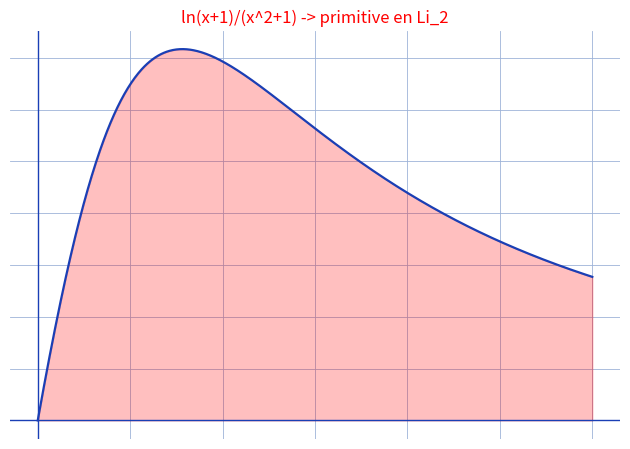

Reproduce this figure in Python.
"""Reproduit I = integrale ln(x+1)/(x^2+1) dx via le dilogarithme (p. integrale-tableau-4).

Fond : decomposition en elements simples complexes 1/((x-i)(x+i)) =
a/(x-i) + b/(x+i), changements affines ramenant a Li_2(z) =
-integrale_0^z ln(1-t)/t dt ; resultat en Li_2 et logarithmes complexes.
Reproduction (partie reelle) : integrande ln(x+1)/(x^2+1) sur [0, 3].

Style "stylo" : courbe bleue, aire rouge clair, fond quadrille bleu.

Sortie : raw/analyse-integrales/integrale-tableau-4/assets/dilog-integrande.png

Usage :
  uv run scripts/reproduce_integrale-tableau-4_1.py   (depuis ~/KpihX-Labs/Explore/lab/)

Exemples :
>>> # $ uv run scripts/reproduce_integrale-tableau-4_1.py
>>> # OK -> .../assets/dilog-integrande.png (NNNNN o)
"""

import matplotlib.pyplot as plt
import numpy as np
from pathlib import Path

OUT = (
    Path.home()
    / "KpihX-Labs/Explore/sciencurious/raw/tableau-noir"
    "/integrale-tableau-4/assets/dilog-integrande.png"
)
OUT.parent.mkdir(parents=True, exist_ok=True)

BLUE, RED = "#1a3fb5", "red"

xs = np.linspace(0, 3, 801)
ys = np.log(xs + 1) / (xs**2 + 1)

fig, ax = plt.subplots(figsize=(6.4, 4.6))
ax.grid(True, color="#9db3d8", linewidth=0.6)  # papier quadrille bleu
ax.set_axisbelow(True)
ax.tick_params(labelbottom=False, labelleft=False, length=0)  # grille gardee, etiquettes masquees
for spine in ax.spines.values():
    spine.set_visible(False)

ax.axhline(0, color=BLUE, linewidth=1.0)
ax.axvline(0, color=BLUE, linewidth=1.0)
ax.fill_between(xs, ys, color=RED, alpha=0.25)
ax.plot(xs, ys, color=BLUE, linewidth=1.6)
ax.set_title("ln(x+1)/(x^2+1) -> primitive en Li_2", color=RED, fontsize=12)

fig.tight_layout()
fig.savefig(OUT, dpi=150)
print(f"OK -> {OUT} ({OUT.stat().st_size} o)")
